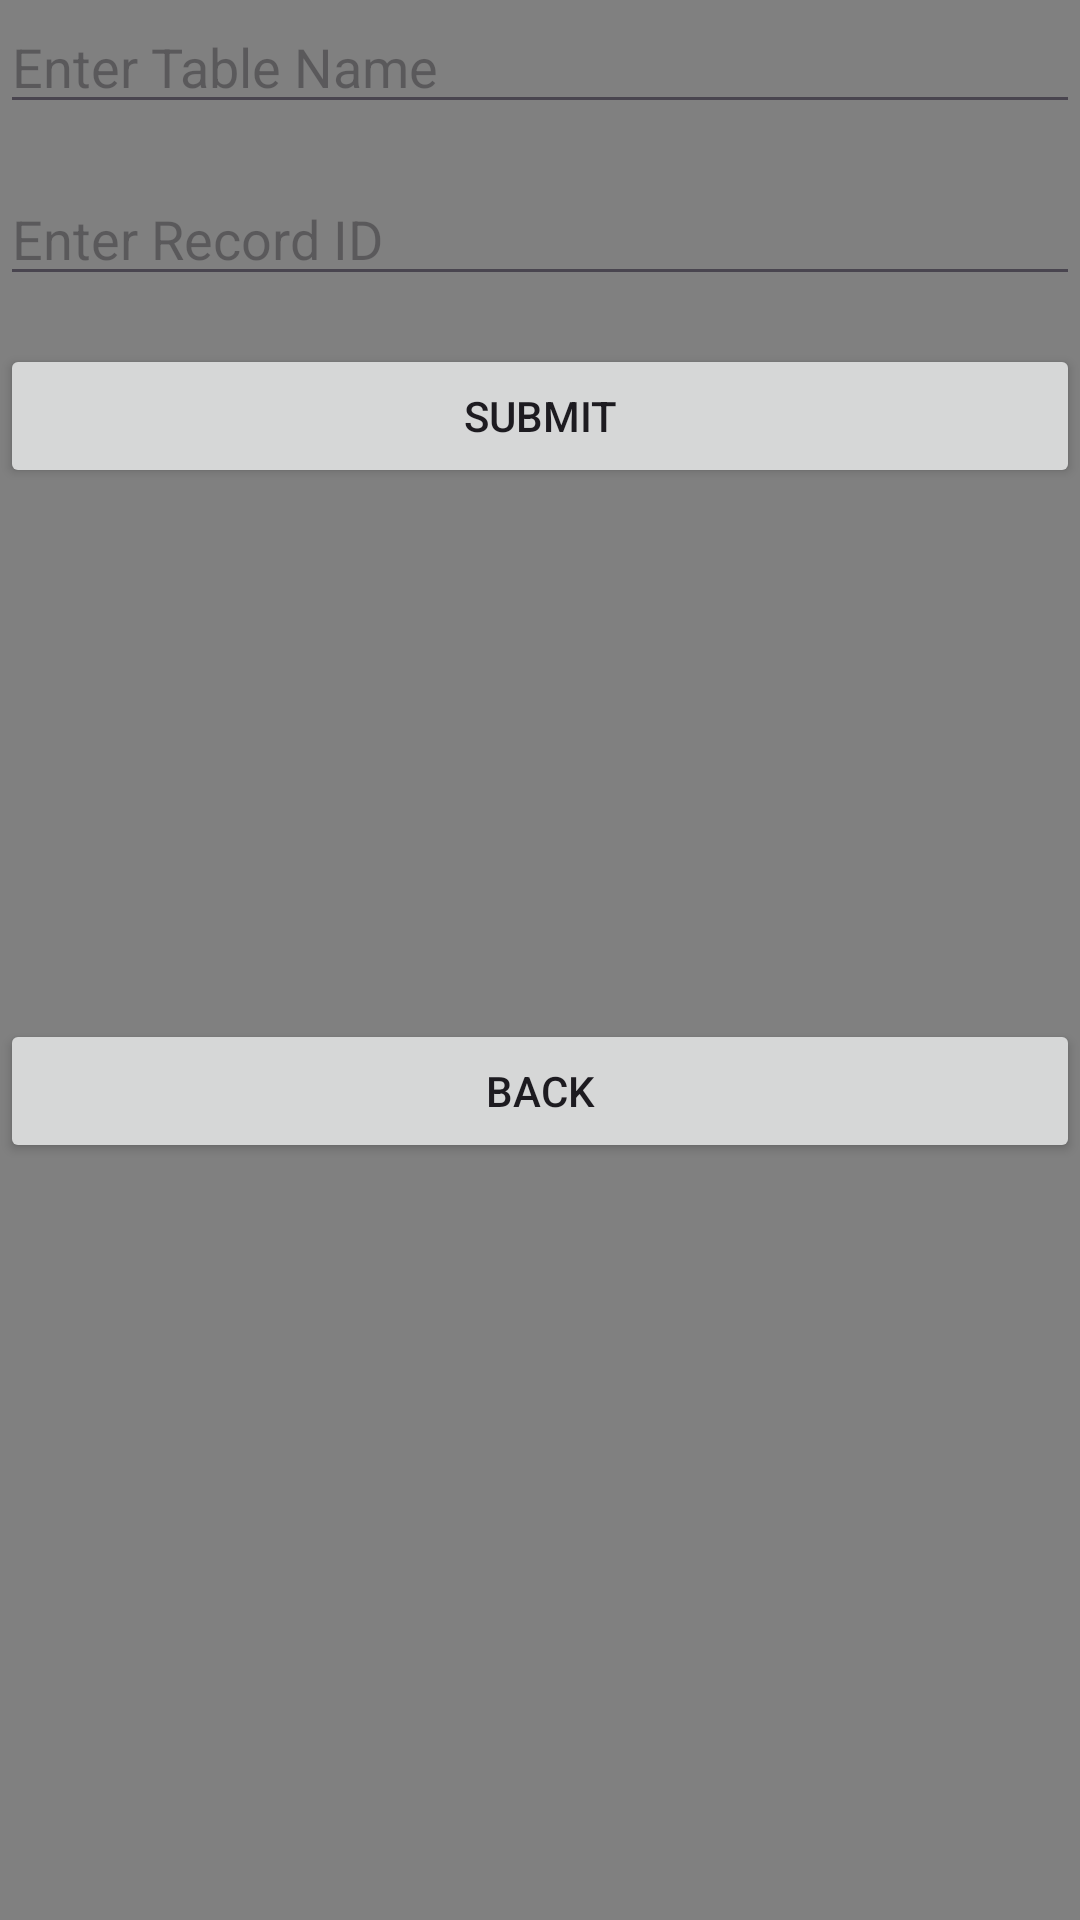

Produce the Android XML layout that renders to this screen, including the resource entries it uses.
<!-- AndroidManifest.xml: application theme Theme.GeoFence_app2 -->
<!-- res/layout/activity_display_data.xml -->
<RelativeLayout xmlns:android="http://schemas.android.com/apk/res/android"
    xmlns:tools="http://schemas.android.com/tools"
    android:layout_width="match_parent"
    android:layout_height="match_parent"
    tools:context=".DisplayDataActivity"
    android:background="#808080">

    <EditText
        android:id="@+id/etDisplayTableName"
        android:layout_width="match_parent"
        android:layout_height="wrap_content"
        android:hint="Enter Table Name"/>

    <EditText
        android:id="@+id/etDisplayRecordId"
        android:layout_width="match_parent"
        android:layout_height="wrap_content"
        android:hint="Enter Record ID"
        android:layout_below="@+id/etDisplayTableName"
        android:layout_marginTop="16dp"/>

    <Button
        android:id="@+id/btnSubmit"
        android:layout_width="match_parent"
        android:layout_height="wrap_content"
        android:text="Submit"
        android:layout_below="@+id/etDisplayRecordId"
        android:layout_marginTop="16dp"/>


    <Button
        android:id="@+id/btnBack"
        android:layout_width="match_parent"
        android:layout_height="wrap_content"
        android:layout_below="@+id/etDisplayRecordId"
        android:layout_marginTop="241dp"
        android:text="Back" />

    <TextView
        android:id="@+id/tvDisplayResult"
        android:layout_width="wrap_content"
        android:layout_height="wrap_content"
        android:layout_below="@+id/btnSubmit"
        android:layout_marginTop="16dp"/>
</RelativeLayout>
<!-- resources referenced by this layout -->
<resources>
  <style name="Theme.GeoFence_app2" parent="Base.Theme.GeoFence_app2" />
  <style name="Base.Theme.GeoFence_app2" parent="Theme.Material3.DayNight.NoActionBar">
          
          
      </style>
</resources>
